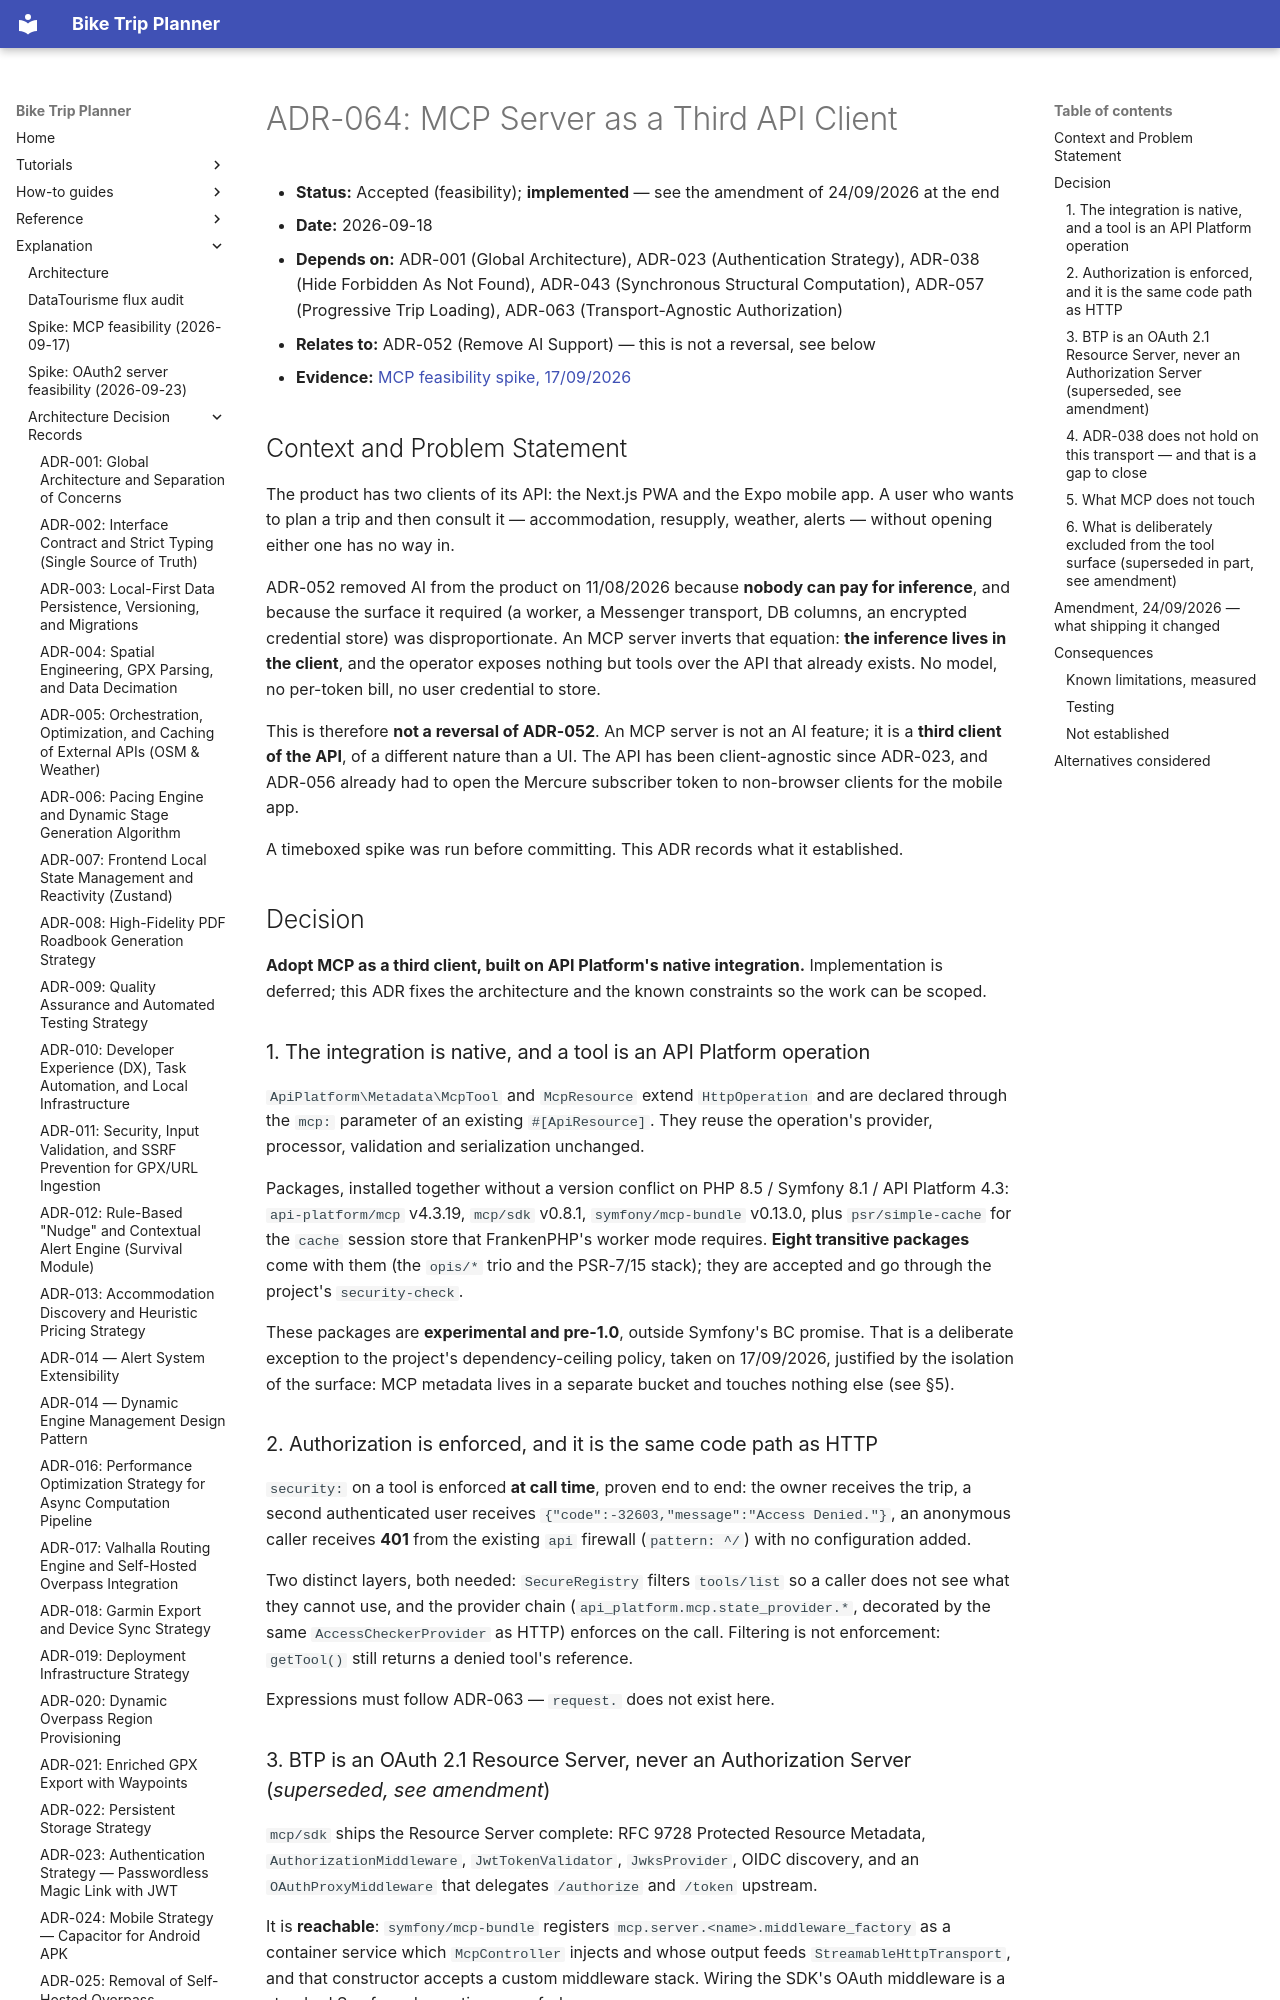

repository: vincentchalamon/bike-trip-planner · page: adr/adr-064-mcp-server-as-third-api-client/index.html · generator: mkdocs

# ADR-064: MCP Server as a Third API Client

- **Status:** Accepted (feasibility); **implemented** — see the amendment of 24/09/2026 at the end
- **Date:** 2026-09-18
- **Depends on:** ADR-001 (Global Architecture), ADR-023 (Authentication Strategy), ADR-038 (Hide Forbidden As Not Found), ADR-043 (Synchronous Structural Computation), ADR-057 (Progressive Trip Loading), ADR-063 (Transport-Agnostic Authorization)
- **Relates to:** ADR-052 (Remove AI Support) — this is not a reversal, see below
- **Evidence:** [MCP feasibility spike, 17/09/2026](../spikes/mcp-feasibility-2026-09-17.md)

## Context and Problem Statement

The product has two clients of its API: the Next.js PWA and the Expo mobile app. A user
who wants to plan a trip and then consult it — accommodation, resupply, weather, alerts —
without opening either one has no way in.

ADR-052 removed AI from the product on 11/08/2026 because **nobody can pay for
inference**, and because the surface it required (a worker, a Messenger transport, DB
columns, an encrypted credential store) was disproportionate. An MCP server inverts that
equation: **the inference lives in the client**, and the operator exposes nothing but
tools over the API that already exists. No model, no per-token bill, no user credential to
store.

This is therefore **not a reversal of ADR-052**. An MCP server is not an AI feature; it is
a **third client of the API**, of a different nature than a UI. The API has been
client-agnostic since ADR-023, and ADR-056 already had to open the Mercure subscriber
token to non-browser clients for the mobile app.

A timeboxed spike was run before committing. This ADR records what it established.

## Decision

**Adopt MCP as a third client, built on API Platform's native integration.** Implementation
is deferred; this ADR fixes the architecture and the known constraints so the work can be
scoped.

### 1. The integration is native, and a tool is an API Platform operation

`ApiPlatform\Metadata\McpTool` and `McpResource` extend `HttpOperation` and are declared
through the `mcp:` parameter of an existing `#[ApiResource]`. They reuse the operation's
provider, processor, validation and serialization unchanged.

Packages, installed together without a version conflict on PHP 8.5 / Symfony 8.1 /
API Platform 4.3: `api-platform/mcp` v4.3.19, `mcp/sdk` v0.8.1, `symfony/mcp-bundle`
v0.13.0, plus `psr/simple-cache` for the `cache` session store that FrankenPHP's worker
mode requires. **Eight transitive packages** come with them (the `opis/*` trio and the
PSR-7/15 stack); they are accepted and go through the project's `security-check`.

These packages are **experimental and pre-1.0**, outside Symfony's BC promise. That is a
deliberate exception to the project's dependency-ceiling policy, taken on 17/09/2026,
justified by the isolation of the surface: MCP metadata lives in a separate bucket and
touches nothing else (see §5).

### 2. Authorization is enforced, and it is the same code path as HTTP

`security:` on a tool is enforced **at call time**, proven end to end: the owner receives
the trip, a second authenticated user receives
`{"code":-32603,"message":"Access Denied."}`, an anonymous caller receives **401** from
the existing `api` firewall (`pattern: ^/`) with no configuration added.

Two distinct layers, both needed: `SecureRegistry` filters `tools/list` so a caller does
not see what they cannot use, and the provider chain
(`api_platform.mcp.state_provider.*`, decorated by the same `AccessCheckerProvider` as
HTTP) enforces on the call. Filtering is not enforcement: `getTool()` still returns a
denied tool's reference.

Expressions must follow ADR-063 — `request.` does not exist here.
